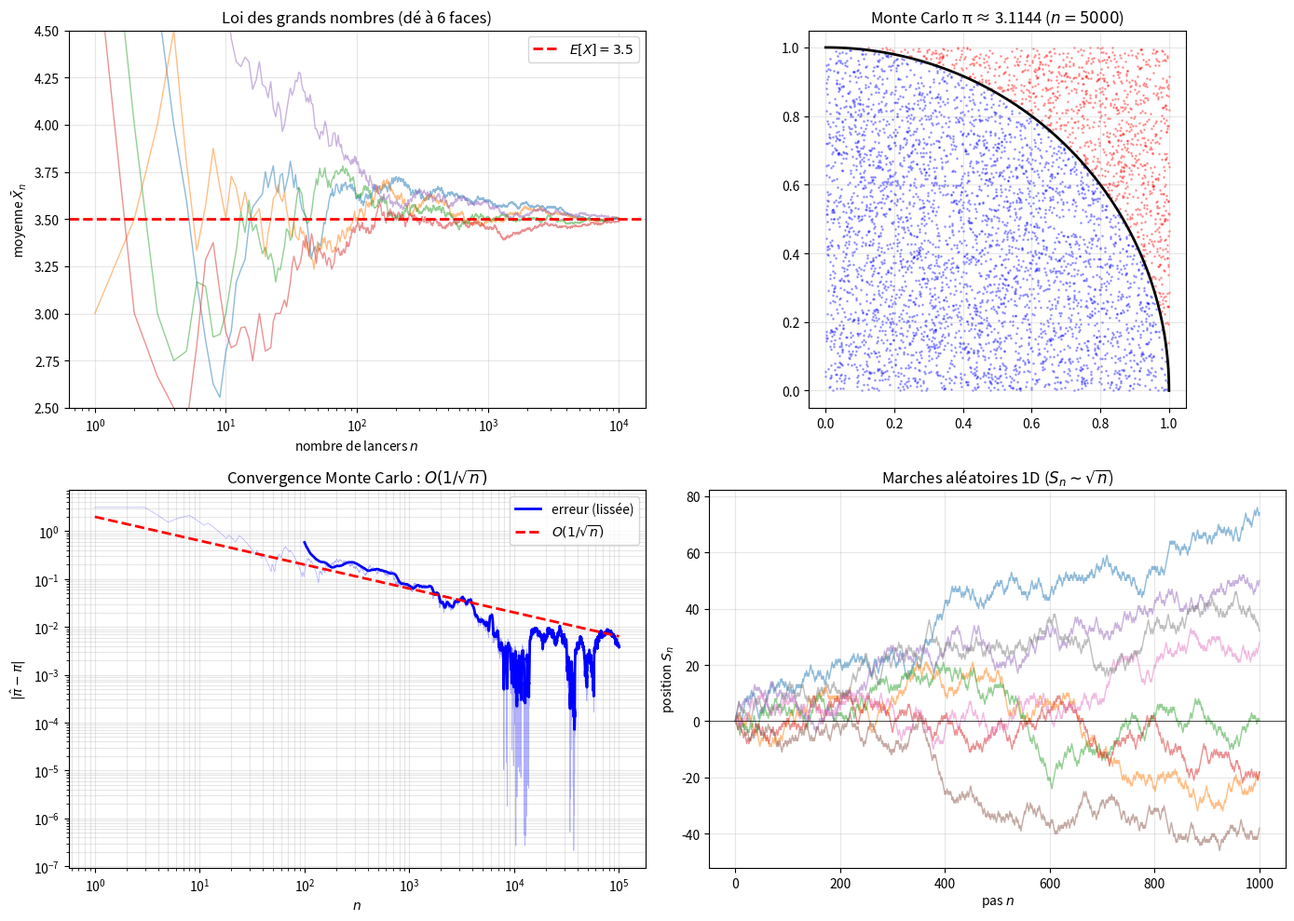

Write Python code to recreate this figure.
"""
random_simulation.py
====================

Simulation Monte Carlo et loi des grands nombres.

Couvre :
    - Loi des grands nombres : X̄_n → E[X] quand n → ∞
    - Monte Carlo : estimation de π par points aléatoires
    - Monte Carlo : intégration numérique stochastique
    - Simulation de marches aléatoires
    - Convergence : erreur ∝ 1/√n (lente mais universelle)

Auteur : Emmanuel Nanan — TH Nürnberg, AMP
"""

from __future__ import annotations

import numpy as np
import matplotlib.pyplot as plt


# ======================================================================
#  1. Loi des grands nombres
# ======================================================================

def loi_grands_nombres_de(n_lancers: int, seed: int = 42) -> tuple[np.ndarray, np.ndarray]:
    """
    Lance un dé n fois et trace la moyenne cumulée.
    E[X] = 3.5 pour un dé équilibré.
    """
    rng = np.random.default_rng(seed)
    lancers = rng.integers(1, 7, n_lancers)
    moyennes = np.cumsum(lancers) / np.arange(1, n_lancers + 1)
    return np.arange(1, n_lancers + 1), moyennes


def loi_grands_nombres_piece(n_lancers: int, p: float = 0.5, seed: int = 42) -> tuple[np.ndarray, np.ndarray]:
    """Fréquence relative de face → p."""
    rng = np.random.default_rng(seed)
    lancers = rng.random(n_lancers) < p
    freq = np.cumsum(lancers) / np.arange(1, n_lancers + 1)
    return np.arange(1, n_lancers + 1), freq


# ======================================================================
#  2. Monte Carlo : estimation de π
# ======================================================================

def monte_carlo_pi(n_points: int, seed: int = 42) -> tuple[float, np.ndarray, np.ndarray]:
    """
    π/4 = aire du quart de cercle unité.
    On tire des points uniformes dans [0,1]² et on compte ceux dans le cercle.
    π ≈ 4 · (points dans le cercle) / (total).
    """
    rng = np.random.default_rng(seed)
    x = rng.random(n_points)
    y = rng.random(n_points)
    inside = x**2 + y**2 <= 1
    pi_est = 4 * np.cumsum(inside) / np.arange(1, n_points + 1)
    return pi_est[-1], x, y


def convergence_pi(n_max: int = 100_000, seed: int = 42) -> tuple[np.ndarray, np.ndarray]:
    """Erreur |π_est - π| en fonction de n."""
    rng = np.random.default_rng(seed)
    x = rng.random(n_max)
    y = rng.random(n_max)
    inside = x**2 + y**2 <= 1
    pi_est = 4 * np.cumsum(inside) / np.arange(1, n_max + 1)
    ns = np.arange(1, n_max + 1)
    return ns, np.abs(pi_est - np.pi)


# ======================================================================
#  3. Monte Carlo : intégration
# ======================================================================

def monte_carlo_integral(
    f, a: float, b: float, n: int, seed: int = 42,
) -> tuple[float, float]:
    """
    ∫_a^b f(x) dx ≈ (b-a) · (1/n) Σ f(xᵢ) avec xᵢ ~ U(a,b).
    Erreur ∝ σ/√n.
    """
    rng = np.random.default_rng(seed)
    x = rng.uniform(a, b, n)
    fx = np.array([f(xi) for xi in x])
    I = (b - a) * np.mean(fx)
    err = (b - a) * np.std(fx) / np.sqrt(n)
    return I, err


# ======================================================================
#  4. Marche aléatoire
# ======================================================================

def marche_aleatoire_1d(n_steps: int, seed: int = 42) -> np.ndarray:
    """S_n = Σ Xᵢ avec Xᵢ = ±1 équiprobable."""
    rng = np.random.default_rng(seed)
    steps = rng.choice([-1, 1], n_steps)
    return np.concatenate([[0], np.cumsum(steps)])


def marche_aleatoire_2d(n_steps: int, seed: int = 42) -> tuple[np.ndarray, np.ndarray]:
    """Marche aléatoire sur Z² (4 directions)."""
    rng = np.random.default_rng(seed)
    directions = rng.integers(0, 4, n_steps)
    dx = np.array([1, -1, 0, 0])
    dy = np.array([0, 0, 1, -1])
    x = np.concatenate([[0], np.cumsum(dx[directions])])
    y = np.concatenate([[0], np.cumsum(dy[directions])])
    return x, y


# ======================================================================
#  5. Tracés
# ======================================================================

def tracer_lgn(ax: plt.Axes | None = None) -> plt.Axes:
    if ax is None:
        _, ax = plt.subplots(figsize=(8, 5))

    for seed in range(5):
        ns, moyennes = loi_grands_nombres_de(10000, seed)
        ax.semilogx(ns, moyennes, linewidth=1, alpha=0.5)

    ax.axhline(3.5, color="red", linewidth=2, linestyle="--", label="$E[X] = 3.5$")
    ax.set_xlabel("nombre de lancers $n$"); ax.set_ylabel("moyenne $\\bar{X}_n$")
    ax.set_title("Loi des grands nombres (dé à 6 faces)")
    ax.legend(); ax.grid(True, alpha=0.3)
    ax.set_ylim(2.5, 4.5)
    return ax


def tracer_monte_carlo_pi(ax: plt.Axes | None = None) -> plt.Axes:
    if ax is None:
        _, ax = plt.subplots(figsize=(7, 7))

    n = 5000
    pi_est, x, y = monte_carlo_pi(n)
    inside = x**2 + y**2 <= 1

    ax.scatter(x[inside], y[inside], s=1, c="blue", alpha=0.3)
    ax.scatter(x[~inside], y[~inside], s=1, c="red", alpha=0.3)
    theta = np.linspace(0, np.pi/2, 100)
    ax.plot(np.cos(theta), np.sin(theta), "k-", linewidth=2)
    ax.set_aspect("equal")
    ax.set_title(f"Monte Carlo π ≈ {pi_est:.4f} ($n = {n}$)")
    ax.grid(True, alpha=0.3)
    return ax


def tracer_convergence_mc(ax: plt.Axes | None = None) -> plt.Axes:
    if ax is None:
        _, ax = plt.subplots(figsize=(8, 5))

    ns, errs = convergence_pi(100_000)
    ax.loglog(ns, errs, "b-", alpha=0.3, linewidth=0.5)
    # Moyenne glissante
    window = 100
    smooth = np.convolve(errs, np.ones(window)/window, mode="valid")
    ax.loglog(ns[window-1:], smooth, "b-", linewidth=2, label="erreur (lissée)")
    ax.loglog(ns, 2/np.sqrt(ns), "r--", linewidth=2, label="$O(1/\\sqrt{n})$")
    ax.set_xlabel("$n$"); ax.set_ylabel("$|\\hat{\\pi} - \\pi|$")
    ax.set_title("Convergence Monte Carlo : $O(1/\\sqrt{n})$")
    ax.legend(); ax.grid(True, which="both", alpha=0.3)
    return ax


def tracer_marches(ax: plt.Axes | None = None) -> plt.Axes:
    if ax is None:
        _, ax = plt.subplots(figsize=(8, 5))

    for seed in range(8):
        walk = marche_aleatoire_1d(1000, seed)
        ax.plot(walk, linewidth=1, alpha=0.5)

    ax.axhline(0, color="black", linewidth=0.5)
    ax.set_xlabel("pas $n$"); ax.set_ylabel("position $S_n$")
    ax.set_title("Marches aléatoires 1D ($S_n \\sim \\sqrt{n}$)")
    ax.grid(True, alpha=0.3)
    return ax


if __name__ == "__main__":
    print("=== Loi des grands nombres (dé) ===\n")
    ns, moyennes = loi_grands_nombres_de(100_000)
    for n in [10, 100, 1000, 10000, 100000]:
        print(f"  n = {n:>6} : X̄ = {moyennes[n-1]:.4f} (E[X] = 3.5)")

    print(f"\n=== Monte Carlo π ===\n")
    for n in [100, 1000, 10000, 100000]:
        pi_est, _, _ = monte_carlo_pi(n)
        print(f"  n = {n:>6} : π ≈ {pi_est:.6f} (err = {abs(pi_est - np.pi):.4f})")

    print(f"\n=== Monte Carlo intégration ===\n")
    print(f"  ∫₀¹ x² dx = 1/3 :")
    for n in [100, 1000, 10000, 100000]:
        I, err = monte_carlo_integral(lambda x: x**2, 0, 1, n)
        print(f"    n={n:>6} : I = {I:.6f} ± {err:.6f}")

    print(f"\n  ∫₀^π sin(x) dx = 2 :")
    I, err = monte_carlo_integral(np.sin, 0, np.pi, 100000)
    print(f"    n=100000 : I = {I:.6f} ± {err:.6f}")

    print(f"\n=== Marche aléatoire ===\n")
    walk = marche_aleatoire_1d(10000)
    print(f"  1000 pas : position finale = {walk[1000]}")
    print(f"  10000 pas : position finale = {walk[-1]}")
    print(f"  E[S_n] = 0, E[|S_n|] ≈ √(2n/π) ≈ {np.sqrt(2*10000/np.pi):.0f}")

    fig, axes = plt.subplots(2, 2, figsize=(14, 10))
    tracer_lgn(ax=axes[0, 0])
    tracer_monte_carlo_pi(ax=axes[0, 1])
    tracer_convergence_mc(ax=axes[1, 0])
    tracer_marches(ax=axes[1, 1])
    plt.tight_layout()
    plt.savefig("random_simulation_demo.png", dpi=120)
    print("\nFigure sauvegardée.")
